Image classification data set "crackdata" (TianjieZhang1993/RCCD on GitHub). Class labels (4): alligator cracking, block cracks, longitudinal cracks, transverse cracks.

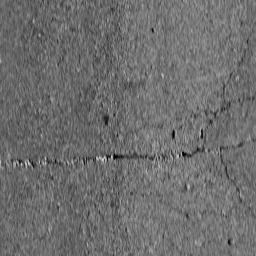
Label: block cracks

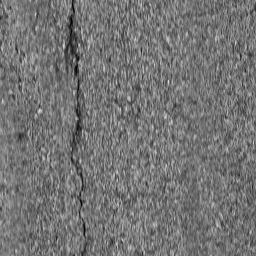
Label: longitudinal cracks

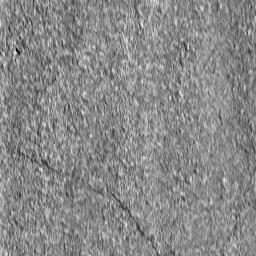
Label: transverse cracks

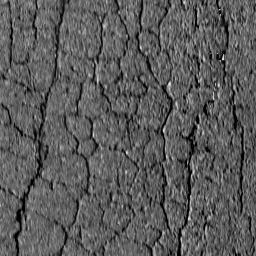
Label: alligator cracking

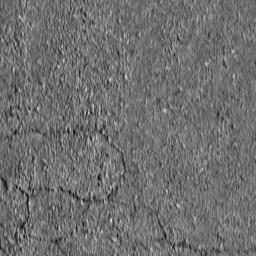
Label: block cracks

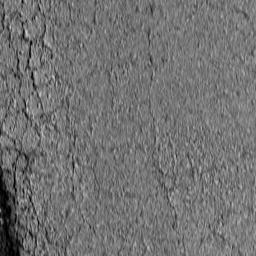
Label: alligator cracking
